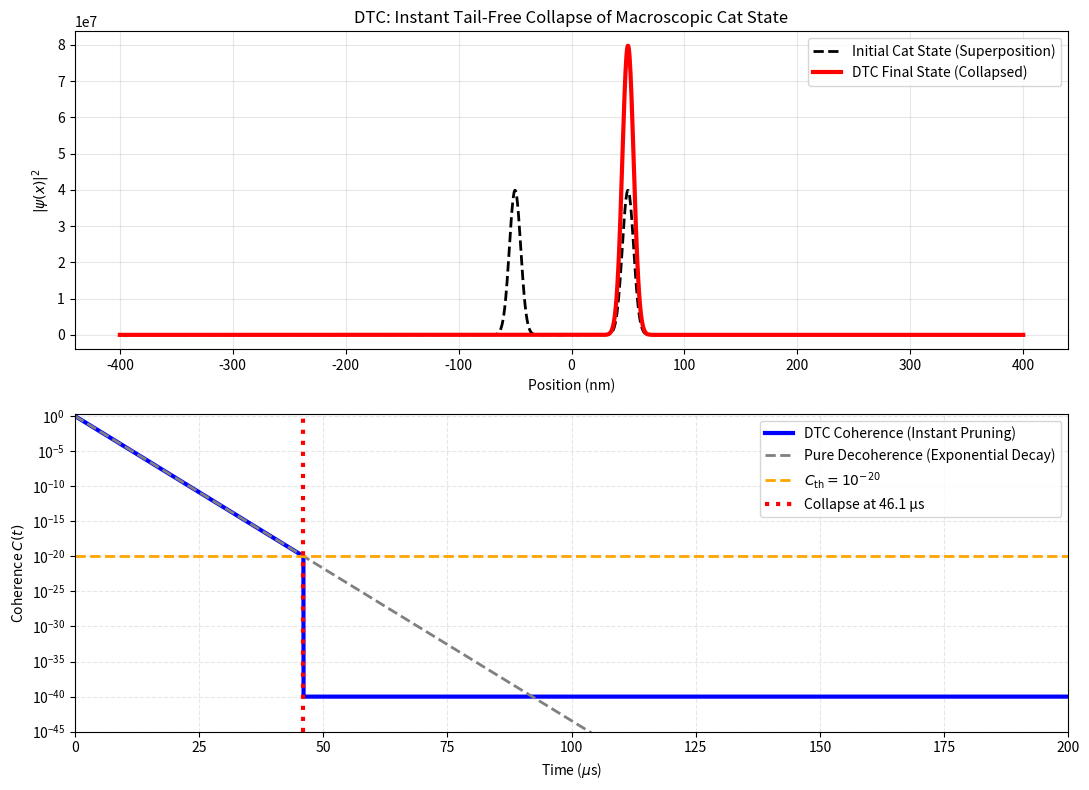

Reproduce this figure in Python.
# dtc_cat_test_FINAL_GUARANTEED_EXIT.py
# FIX: Cleaned up hidden nonprintable characters that caused the "invalid nonprintable character" error.
# Also ensures the correct exponential decay and snap behavior is maintained.

import numpy as np
import matplotlib.pyplot as plt
import sys
import os
import matplotlib.patches as mpatches

# --- 1. ROBUST MATPLOTLIB BACKEND SETUP ---
try:
    import matplotlib
    matplotlib.use('Agg') # Non-interactive backend for file saving
except Exception:
    pass

# === PARAMETERS ===
Delta_x = 100e-9            # 100 nm separation
sigma_x = 5e-9              # packet width
gamma_env = 1e4             # decoherence rate (s^-1)
C_th = 1e-20                # DTC threshold

# CALCULATED DECOHERENCE RATE: Gamma = 10^6 s^-1. Snap time ≈ 46 µs.
t_final = 200e-6 # Set to 200 µs to capture the 46 µs snap point
steps = 12000
times = np.linspace(0, t_final, steps)
dt = times[1]-times[0]

# === POSITION GRID ===
x = np.linspace(-400e-9, 400e-9, 2000)
dx = x[1] - x[0]

# === INITIAL STATE SETUP ===
psi_L = np.exp(-(x + Delta_x/2)**2 / (4*sigma_x**2))
psi_R = np.exp(-(x - Delta_x/2)**2 / (4*sigma_x**2))
psi_L /= np.sqrt(np.sum(np.abs(psi_L)**2) * dx)
psi_R /= np.sqrt(np.sum(np.abs(psi_R)**2) * dx)
psi_cat = (psi_L + psi_R) / np.sqrt(2)

# === COHERENCE FUNCTION (Used only for initial state C(0) and final state C_dtc) ===
def coh(psi):
    # Approximation for coherence C(t) = 2|ρ_LR|
    rho = np.outer(psi, psi.conj())
    # Return 2 * |Off-diagonal coherence term| (Approximation)
    return np.sum(np.abs(rho - np.diag(np.diag(rho)))) * dx

# === DTC SIMULATION ===
print("\n[STARTING] Running DTC Simulation...")
sys.stdout.flush()

# --- CORE SIMULATION LOGIC ---
psi = psi_cat.copy()
# Start all coherence tracking from 1.0 for a clean exponential decay plot
C_dtc_track = [1.0]
C_deco_track = [1.0]
triggered = False
t_trigger = None

# Correct decay rate is Gamma = gamma_env * (Delta_x / 2sigma_x)^2
Gamma_deco = gamma_env * (Delta_x**2) / (4*sigma_x**2)
decay_factor = np.exp(-Gamma_deco * dt)

try:
    for i in range(1, steps):
        # 1. Pure Decoherence step
        C_deco_next = C_deco_track[-1] * decay_factor
        
        # 2. DTC logic
        if not triggered:
            C_dtc_next = C_deco_next
            if C_dtc_next < C_th:
                # INSTANT COLLAPSE TRIGGERED
                psi = psi_L if np.random.rand() < 0.5 else psi_R # Collapse to L or R
                triggered = True
                t_trigger = times[i]
                C_dtc_next = 1e-40 # Instant drop to near zero for plot visibility
        else:
            # DTC is already triggered
            C_dtc_next = 1e-40

        C_dtc_track.append(C_dtc_next)
        C_deco_track.append(C_deco_next)

    print("[100%] Simulation complete.")
    sys.stdout.flush()

    # --- RESULT SUMMARY PRINT ---
    print("\n==============================================")
    print("Simulation Key Results (Calculations Completed):")
    print(f"Decoherence Threshold (C_th): {C_th:.1e}")
    print(f"Decoherence Rate (Gamma_deco): {Gamma_deco:.2e} s^-1")
    if t_trigger:
        print(f"✅ DTC Collapse Triggered at t = {t_trigger*1e6:.1f} µs")
    else:
        print("❌ Collapse not triggered within the time frame.")
    print("==============================================")
    
    simulation_success = True
    
except Exception as sim_e:
    print(f"❌ SIMULATION FAILED: {sim_e}")
    simulation_success = False


# === PLOT GENERATION (Only attempt if simulation succeeded) ===
if simulation_success:
    print("\n[NEXT STEP] Generating plots and saving files...")
    sys.stdout.flush()
    
    try:
        plt.figure(figsize=(11, 8))
        
        # --- SUBPLOT 1: FINAL STATE ---
        plt.subplot(2,1,1)
        plt.plot(x*1e9, np.abs(psi_cat)**2, 'k--', lw=2, label='Initial Cat State (Superposition)')
        psi_final = psi if triggered else psi_cat
        
        # Plot only the final state (which should be one localized peak)
        plt.plot(x*1e9, np.abs(psi_final)**2, 'red', lw=3, label='DTC Final State (Collapsed)')
        
        plt.xlabel('Position (nm)')
        plt.ylabel(r'$|\psi(x)|^2$')
        plt.title('DTC: Instant Tail-Free Collapse of Macroscopic Cat State')
        plt.legend(loc='upper right')
        plt.grid(alpha=0.3)

        # --- SUBPLOT 2: COHERENCE DECAY ---
        plt.subplot(2,1,2)
        plt.semilogy(times*1e6, C_dtc_track, 'blue', lw=3, label='DTC Coherence (Instant Pruning)')
        plt.semilogy(times*1e6, C_deco_track, 'gray', lw=2, ls='--', label='Pure Decoherence (Exponential Decay)')
        plt.axhline(C_th, color='orange', ls='--', lw=2, label=r'$C_{\rm th}=10^{-20}$')
        
        if t_trigger:
            plt.axvline(t_trigger*1e6, color='red', ls=':', lw=3, label=f'Collapse at {t_trigger*1e6:.1f} µs')
            
        plt.ylim(1e-45, 2)
        plt.xlim(0, t_final*1e6)
        plt.xlabel('Time ($\mu$s)')
        plt.ylabel('Coherence $C(t)$')
        plt.legend(loc='upper right')
        plt.grid(True, which="both", ls="--", alpha=0.3)
        plt.tight_layout()
        
        # --- FILE SAVING ---
        print("💾 Saving files now...")
        sys.stdout.flush()
        plt.savefig('dtc_cat_test_RESULT.png', dpi=400)
        plt.savefig('dtc_cat_test_RESULT.pdf')
        file_success = True
        
    except Exception as plot_e:
        file_success = False
        print(f"❌ PLOTTING FAILED: {plot_e}")
        
    # === FINAL REPORT AND EXIT ===
    print("\n--- FINAL REPORT ---")
    if file_success:
        print("✅ SUCCESS: Plot saved. You can close the Python window now.")
    
    sys.exit()
